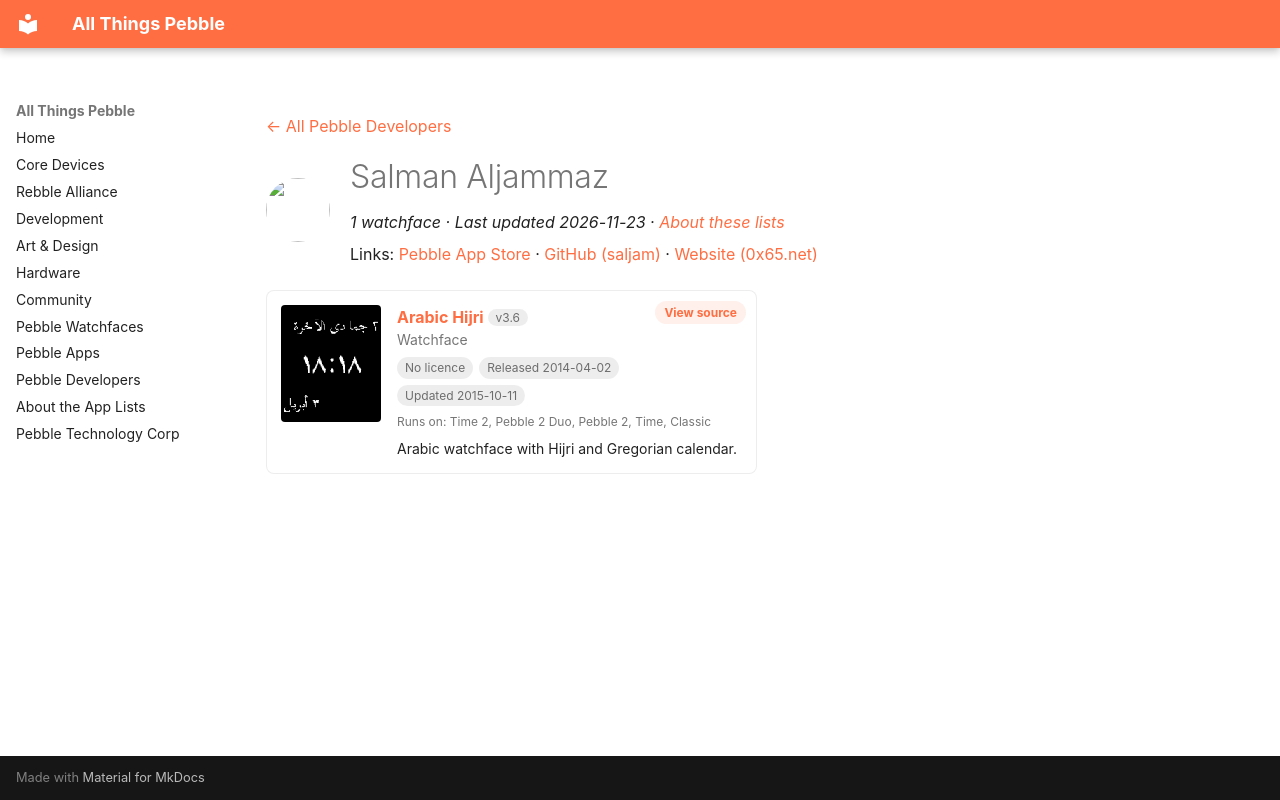

repository: saltedlolly/all-things-pebble · page: developers/salman-aljammaz.html · generator: mkdocs

---
title: "Salman Aljammaz"
hide:
  - toc
---

<!-- Generated by scripts/update_app_directory.py: do not edit by hand -->
[← All Pebble Developers](../developers.md)

<div class="dev-header" markdown>
<img class="dev-avatar" src="https://github.com/saljam.png?size=128" alt="" width="64" height="64" loading="lazy" onerror="this.remove()">
<div class="dev-intro" markdown>

# Salman Aljammaz

*1 watchface · Last updated 2026-11-23 · [About these lists](../about-app-lists.md)*

Links: [Pebble App Store](https://apps.repebble.com/apps/dev/salman-aljammaz_532c3d9142be7edd0e00027f) · [GitHub (saljam)](https://github.com/saljam) · [Website (0x65.net)](http://0x65.net/)

</div>
</div>

<div class="app-grid dev-apps" data-search-exclude>
<div class="app-card" data-type="watchface" data-title="arabic hijri" data-released="2014-04-02" data-updated="2015-10-11">
<a class="app-shot" href="https://apps.repebble.com/533c0b7cee460af0a70001f8" data-search-exclude><img src="../images/apps/533c0b7cee460af0a70001f8.png" alt="Arabic Hijri" loading="lazy"></a>
<div class="app-info">
<h2 class="app-name" id="app-533c0b7cee460af0a70001f8"><a href="https://apps.repebble.com/533c0b7cee460af0a70001f8">Arabic Hijri</a> <span class="app-version" title="Latest version" data-search-exclude>v3.6</span></h2>
<a class="app-source" href="https://github.com/saljam/hijri-watchface" title="Source code" data-search-exclude>View source</a>
<div class="app-dev">Watchface</div>
<div class="app-tags" data-search-exclude><span class="app-licence app-licence--none" title="Licence">No licence</span> <span title="First published in the app store">Released 2014-04-02</span> <span title="Latest release in the app store">Updated 2015-10-11</span></div>
<div class="app-watches" title="Supported watches" data-search-exclude>Runs on: Time 2, Pebble 2 Duo, Pebble 2, Time, Classic</div>
<p class="app-desc">Arabic watchface with Hijri and Gregorian calendar.</p>
</div>
</div>
</div>
